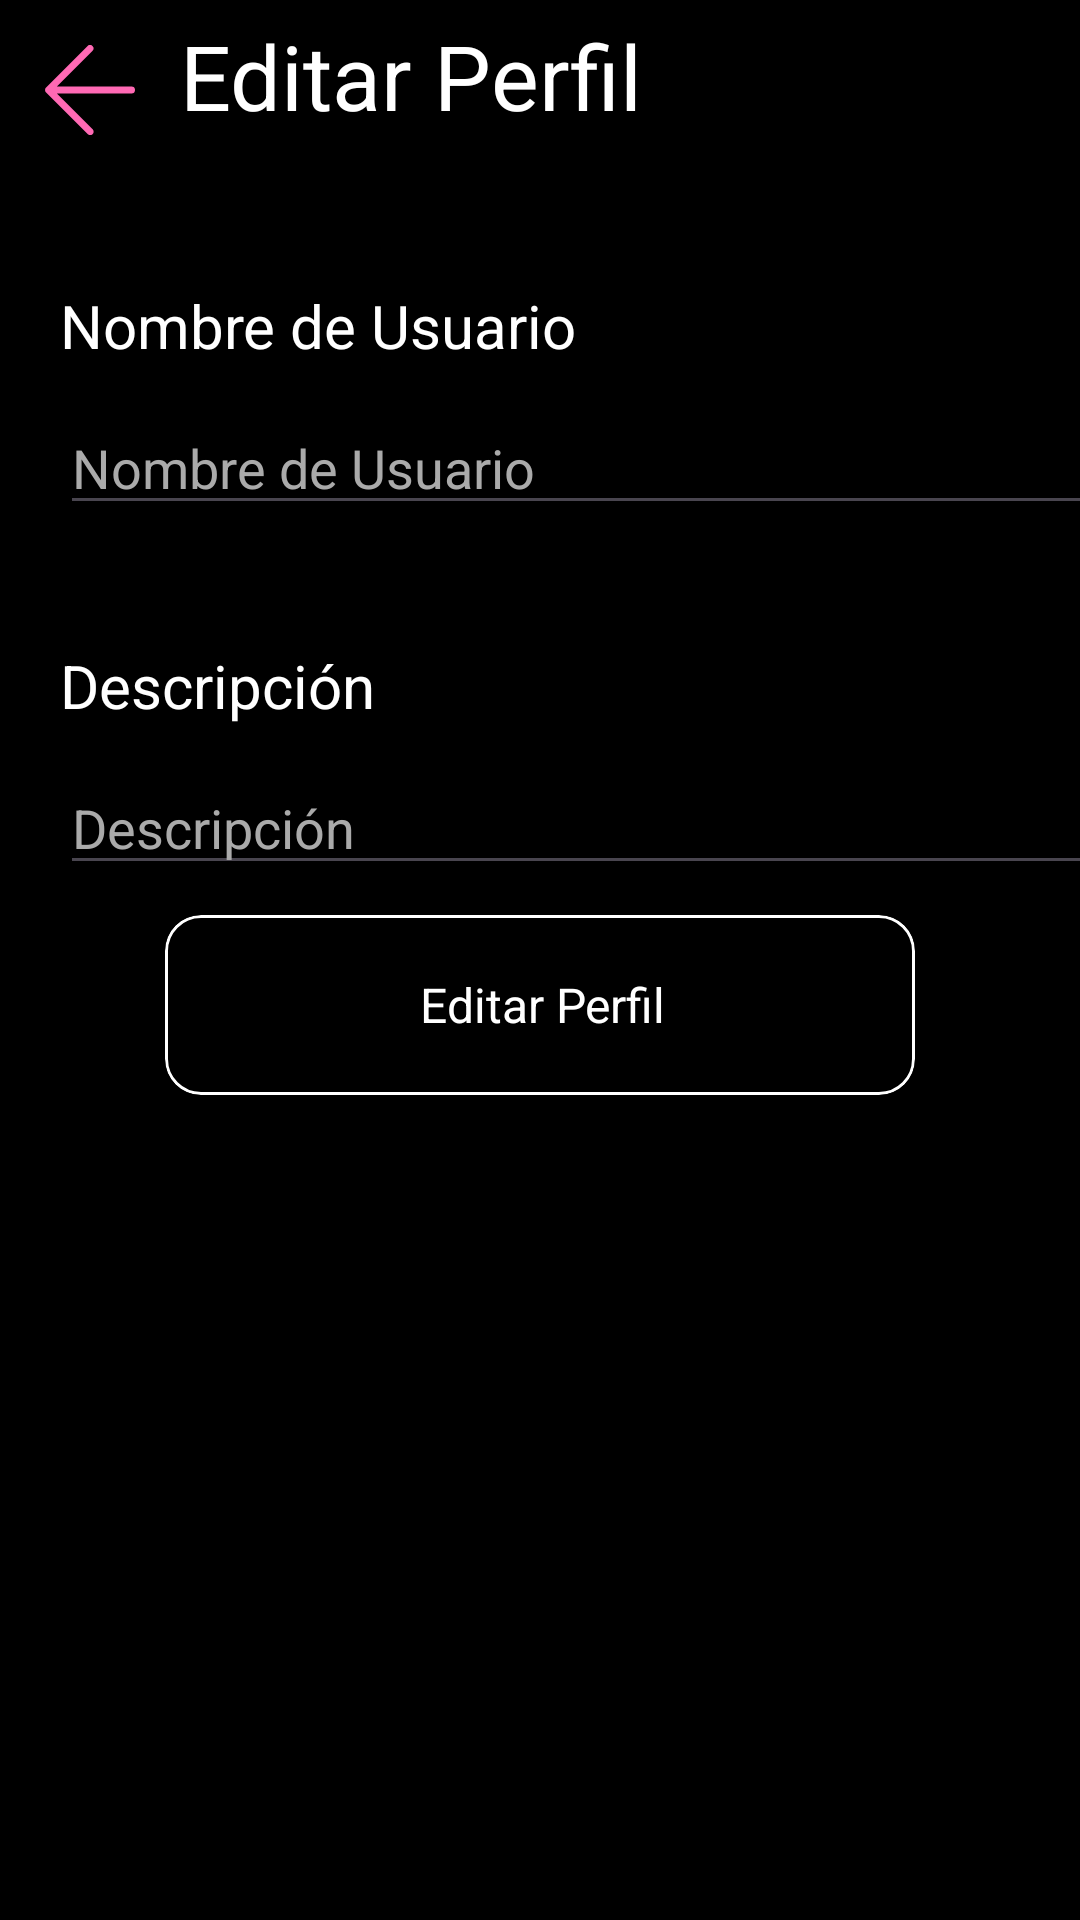

Produce the Android XML layout that renders to this screen, including the resource entries it uses.
<!-- AndroidManifest.xml: application theme Theme.GroupTwo -->
<!-- res/layout/activity_editar_perfil.xml -->
<?xml version="1.0" encoding="utf-8"?>
<androidx.constraintlayout.widget.ConstraintLayout xmlns:android="http://schemas.android.com/apk/res/android"
    xmlns:app="http://schemas.android.com/apk/res-auto"
    xmlns:tools="http://schemas.android.com/tools"
    android:id="@+id/main"
    android:layout_width="match_parent"
    android:layout_height="match_parent"
    tools:context=".EditarPerfilActivity"
    android:background="@color/black">

    <ImageButton
        android:id="@+id/Editar_perfil_flecha_atras"
        android:layout_width="30dp"
        android:layout_height="30dp"
        android:src="@drawable/flecha_atras"
        android:layout_marginTop="15dp"
        android:layout_marginStart="15dp"
        app:tint="@color/rosa"
        android:backgroundTint="@color/black"
        app:layout_constraintStart_toStartOf="parent"
        app:layout_constraintTop_toTopOf="parent"/>



    <TextView
        android:id="@+id/Editar_perfil"
        android:layout_width="300dp"
        android:layout_height="50dp"
        android:text="@string/editar_perfil"
        android:textColor="@color/blanco"
        android:textSize="30sp"
        android:layout_marginStart="15dp"
        app:layout_constraintTop_toTopOf="@id/Editar_perfil_flecha_atras"
        app:layout_constraintBottom_toBottomOf="@id/Editar_perfil_flecha_atras"
        app:layout_constraintStart_toEndOf="@id/Editar_perfil_flecha_atras"/>


    <TextView
        android:id="@+id/textView_nombre_de_usuario"
        android:layout_width="200dp"
        android:layout_height="40dp"
        android:text="@string/nombre_de_usuario"
        android:textColor="@color/blanco"
        android:textSize="20sp"
        android:layout_marginTop="40dp"
        android:layout_marginStart="20dp"
        app:layout_constraintStart_toStartOf="parent"
        app:layout_constraintTop_toBottomOf="@+id/Editar_perfil"/>


    <EditText
        android:id="@+id/EditText_nombre_de_usuario"
        android:layout_width="350dp"
        android:layout_height="40dp"
        android:hint="@string/nombre_de_usuario"
        android:textColorHint="@color/gris_mas_claro"
        android:textColor="@color/blanco"
        app:layout_constraintTop_toBottomOf="@id/textView_nombre_de_usuario"
        app:layout_constraintStart_toStartOf="@+id/textView_nombre_de_usuario"/>


    <TextView
        android:id="@+id/textView_Descripcion"
        android:layout_width="200dp"
        android:layout_height="40dp"
        android:text="@string/descripci_n"
        android:textColor="@color/blanco"
        android:textSize="20sp"
        android:layout_marginTop="40dp"
        android:layout_marginStart="20dp"
        app:layout_constraintStart_toStartOf="parent"
        app:layout_constraintTop_toBottomOf="@+id/EditText_nombre_de_usuario"/>


    <EditText
        android:id="@+id/EditText_Descripcion"
        android:layout_width="350dp"
        android:layout_height="40dp"
        android:textColor="@color/blanco"
        android:hint="@string/descripci_n"
        android:textColorHint="@color/gris_mas_claro"
        app:layout_constraintTop_toBottomOf="@id/textView_Descripcion"
        app:layout_constraintStart_toStartOf="@+id/textView_nombre_de_usuario"/>


    <com.google.android.material.card.MaterialCardView
        android:id="@+id/card_aceptar_cambios"
        android:layout_width="250dp"
        android:layout_height="60dp"
        android:layout_marginStart="15dp"
        android:layout_marginEnd="15dp"
        android:layout_marginTop="10dp"
        android:backgroundTint="@color/black"
        app:strokeColor="@color/blanco"
        app:strokeWidth="1dp"
        android:clickable="true"
        app:layout_constraintTop_toBottomOf="@id/EditText_Descripcion"
        app:layout_constraintStart_toStartOf="parent"
        app:layout_constraintEnd_toEndOf="parent"
        >
        <LinearLayout
            android:layout_width="match_parent"
            android:layout_height="match_parent"
            android:orientation="horizontal"
            android:padding="16dp"
            android:gravity="center_vertical">

            <ImageView
                android:layout_width="24dp"
                android:layout_height="24dp"
                android:src="@drawable/guardar"
                app:tint="@color/rosa" />

            <TextView

                android:layout_width="wrap_content"
                android:layout_height="wrap_content"
                android:layout_marginStart="45dp"
                android:text="@string/editar_perfil"
                android:textColor="@color/blanco"
                android:textSize="16sp" />
        </LinearLayout>
    </com.google.android.material.card.MaterialCardView>








</androidx.constraintlayout.widget.ConstraintLayout>
<!-- resources referenced by this layout -->
<resources>
  <color name="black">#000000</color>
  <color name="blanco">#FFFFFF</color>
  <color name="gris_mas_claro">#AAAAAA</color>
  <color name="rosa">#FF69B4</color>
  <!-- drawable flecha_atras (drawable) -->
  <vector xmlns:android="http://schemas.android.com/apk/res/android" android:height="30dp" android:viewportHeight="52" android:viewportWidth="52" android:width="30dp">
        
      <path android:fillColor="#000000" android:pathData="M50,24H6.83L27.41,3.41a2,2 0,0 0,0 -2.82,2 2,0 0,0 -2.82,0l-24,24a1.79,1.79 0,0 0,-0.25 0.31A1.19,1.19 0,0 0,0.25 25c0,0.07 -0.07,0.13 -0.1,0.2l-0.06,0.2a0.84,0.84 0,0 0,0 0.17,2 2,0 0,0 0,0.78 0.84,0.84 0,0 0,0 0.17l0.06,0.2c0,0.07 0.07,0.13 0.1,0.2a1.19,1.19 0,0 0,0.09 0.15,1.79 1.79,0 0,0 0.25,0.31l24,24a2,2 0,1 0,2.82 -2.82L6.83,28H50a2,2 0,0 0,0 -4Z"/>
      
  </vector>
  <string name="descripci_n">Descripción</string>
  <string name="editar_perfil">Editar Perfil</string>
  <string name="nombre_de_usuario">Nombre de Usuario</string>
  <style name="Theme.GroupTwo" parent="Theme.Material3.DayNight.NoActionBar">
          
          <item name="colorPrimary">#00BFFF</item>
          <item name="colorPrimaryDark">#008080</item>
          <item name="colorAccent">#FFD700</item> 
      </style>
</resources>
